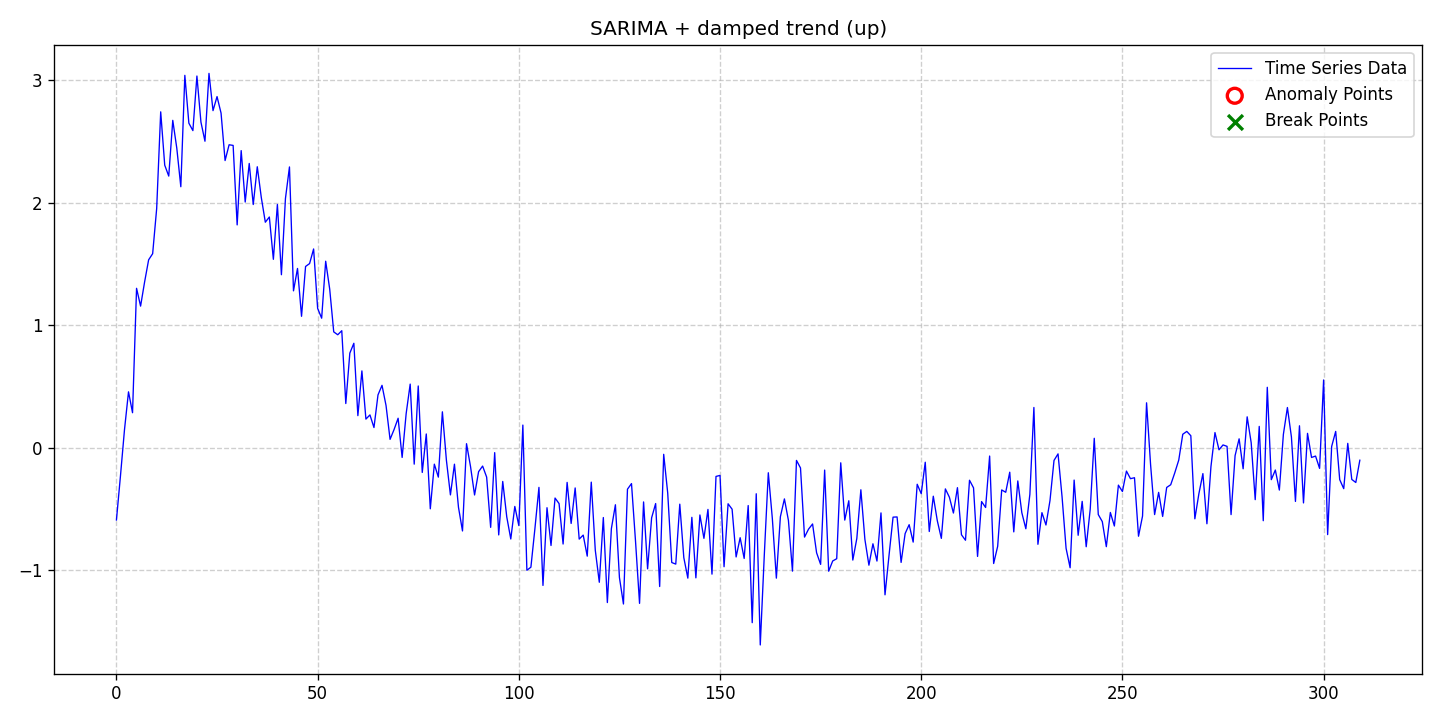

The table this chart was drawn from, first rows:
date, data, stationary, det_lin_up, det_lin_down, det_quad, det_cubic, det_exp, det_damped, stoc_trend, volatility, single_seas, multiple_seas, point_anom_single, point_anom_multi, collect_anom, context_anom, mean_shift, var_shift, trend_shift, point_anom_count, point_anom_location, point_anom_point, collect_anom_count
2020-01-01, -0.5901, 0, 0, 0, 0, 0, 0, 1, 0, 0, 1, 0, 0, 0, 0, 0, 0, 0, 0, 0, none, , 0
2020-01-02, -0.2303, 0, 0, 0, 0, 0, 0, 1, 0, 0, 1, 0, 0, 0, 0, 0, 0, 0, 0, 0, none, , 0
2020-01-03, 0.1464, 0, 0, 0, 0, 0, 0, 1, 0, 0, 1, 0, 0, 0, 0, 0, 0, 0, 0, 0, none, , 0
2020-01-04, 0.4563, 0, 0, 0, 0, 0, 0, 1, 0, 0, 1, 0, 0, 0, 0, 0, 0, 0, 0, 0, none, , 0
2020-01-05, 0.2858, 0, 0, 0, 0, 0, 0, 1, 0, 0, 1, 0, 0, 0, 0, 0, 0, 0, 0, 0, none, , 0
2020-01-06, 1.301, 0, 0, 0, 0, 0, 0, 1, 0, 0, 1, 0, 0, 0, 0, 0, 0, 0, 0, 0, none, , 0
2020-01-07, 1.156, 0, 0, 0, 0, 0, 0, 1, 0, 0, 1, 0, 0, 0, 0, 0, 0, 0, 0, 0, none, , 0
2020-01-08, 1.353, 0, 0, 0, 0, 0, 0, 1, 0, 0, 1, 0, 0, 0, 0, 0, 0, 0, 0, 0, none, , 0
2020-01-09, 1.534, 0, 0, 0, 0, 0, 0, 1, 0, 0, 1, 0, 0, 0, 0, 0, 0, 0, 0, 0, none, , 0
2020-01-10, 1.584, 0, 0, 0, 0, 0, 0, 1, 0, 0, 1, 0, 0, 0, 0, 0, 0, 0, 0, 0, none, , 0
2020-01-11, 1.953, 0, 0, 0, 0, 0, 0, 1, 0, 0, 1, 0, 0, 0, 0, 0, 0, 0, 0, 0, none, , 0
2020-01-12, 2.742, 0, 0, 0, 0, 0, 0, 1, 0, 0, 1, 0, 0, 0, 0, 0, 0, 0, 0, 0, none, , 0
2020-01-13, 2.307, 0, 0, 0, 0, 0, 0, 1, 0, 0, 1, 0, 0, 0, 0, 0, 0, 0, 0, 0, none, , 0
2020-01-14, 2.218, 0, 0, 0, 0, 0, 0, 1, 0, 0, 1, 0, 0, 0, 0, 0, 0, 0, 0, 0, none, , 0
2020-01-15, 2.673, 0, 0, 0, 0, 0, 0, 1, 0, 0, 1, 0, 0, 0, 0, 0, 0, 0, 0, 0, none, , 0
2020-01-16, 2.445, 0, 0, 0, 0, 0, 0, 1, 0, 0, 1, 0, 0, 0, 0, 0, 0, 0, 0, 0, none, , 0
2020-01-17, 2.131, 0, 0, 0, 0, 0, 0, 1, 0, 0, 1, 0, 0, 0, 0, 0, 0, 0, 0, 0, none, , 0
2020-01-18, 3.04, 0, 0, 0, 0, 0, 0, 1, 0, 0, 1, 0, 0, 0, 0, 0, 0, 0, 0, 0, none, , 0
2020-01-19, 2.65, 0, 0, 0, 0, 0, 0, 1, 0, 0, 1, 0, 0, 0, 0, 0, 0, 0, 0, 0, none, , 0
2020-01-20, 2.589, 0, 0, 0, 0, 0, 0, 1, 0, 0, 1, 0, 0, 0, 0, 0, 0, 0, 0, 0, none, , 0
2020-01-21, 3.034, 0, 0, 0, 0, 0, 0, 1, 0, 0, 1, 0, 0, 0, 0, 0, 0, 0, 0, 0, none, , 0
2020-01-22, 2.658, 0, 0, 0, 0, 0, 0, 1, 0, 0, 1, 0, 0, 0, 0, 0, 0, 0, 0, 0, none, , 0
2020-01-23, 2.502, 0, 0, 0, 0, 0, 0, 1, 0, 0, 1, 0, 0, 0, 0, 0, 0, 0, 0, 0, none, , 0
2020-01-24, 3.056, 0, 0, 0, 0, 0, 0, 1, 0, 0, 1, 0, 0, 0, 0, 0, 0, 0, 0, 0, none, , 0
2020-01-25, 2.752, 0, 0, 0, 0, 0, 0, 1, 0, 0, 1, 0, 0, 0, 0, 0, 0, 0, 0, 0, none, , 0
2020-01-26, 2.867, 0, 0, 0, 0, 0, 0, 1, 0, 0, 1, 0, 0, 0, 0, 0, 0, 0, 0, 0, none, , 0
2020-01-27, 2.732, 0, 0, 0, 0, 0, 0, 1, 0, 0, 1, 0, 0, 0, 0, 0, 0, 0, 0, 0, none, , 0
2020-01-28, 2.345, 0, 0, 0, 0, 0, 0, 1, 0, 0, 1, 0, 0, 0, 0, 0, 0, 0, 0, 0, none, , 0
2020-01-29, 2.473, 0, 0, 0, 0, 0, 0, 1, 0, 0, 1, 0, 0, 0, 0, 0, 0, 0, 0, 0, none, , 0
2020-01-30, 2.468, 0, 0, 0, 0, 0, 0, 1, 0, 0, 1, 0, 0, 0, 0, 0, 0, 0, 0, 0, none, , 0
2020-01-31, 1.819, 0, 0, 0, 0, 0, 0, 1, 0, 0, 1, 0, 0, 0, 0, 0, 0, 0, 0, 0, none, , 0
2020-02-01, 2.426, 0, 0, 0, 0, 0, 0, 1, 0, 0, 1, 0, 0, 0, 0, 0, 0, 0, 0, 0, none, , 0
2020-02-02, 2.006, 0, 0, 0, 0, 0, 0, 1, 0, 0, 1, 0, 0, 0, 0, 0, 0, 0, 0, 0, none, , 0
2020-02-03, 2.321, 0, 0, 0, 0, 0, 0, 1, 0, 0, 1, 0, 0, 0, 0, 0, 0, 0, 0, 0, none, , 0
2020-02-04, 1.986, 0, 0, 0, 0, 0, 0, 1, 0, 0, 1, 0, 0, 0, 0, 0, 0, 0, 0, 0, none, , 0
2020-02-05, 2.294, 0, 0, 0, 0, 0, 0, 1, 0, 0, 1, 0, 0, 0, 0, 0, 0, 0, 0, 0, none, , 0
2020-02-06, 2.043, 0, 0, 0, 0, 0, 0, 1, 0, 0, 1, 0, 0, 0, 0, 0, 0, 0, 0, 0, none, , 0
2020-02-07, 1.841, 0, 0, 0, 0, 0, 0, 1, 0, 0, 1, 0, 0, 0, 0, 0, 0, 0, 0, 0, none, , 0
2020-02-08, 1.884, 0, 0, 0, 0, 0, 0, 1, 0, 0, 1, 0, 0, 0, 0, 0, 0, 0, 0, 0, none, , 0
2020-02-09, 1.538, 0, 0, 0, 0, 0, 0, 1, 0, 0, 1, 0, 0, 0, 0, 0, 0, 0, 0, 0, none, , 0
2020-02-10, 1.986, 0, 0, 0, 0, 0, 0, 1, 0, 0, 1, 0, 0, 0, 0, 0, 0, 0, 0, 0, none, , 0
2020-02-11, 1.412, 0, 0, 0, 0, 0, 0, 1, 0, 0, 1, 0, 0, 0, 0, 0, 0, 0, 0, 0, none, , 0
2020-02-12, 2.034, 0, 0, 0, 0, 0, 0, 1, 0, 0, 1, 0, 0, 0, 0, 0, 0, 0, 0, 0, none, , 0
2020-02-13, 2.292, 0, 0, 0, 0, 0, 0, 1, 0, 0, 1, 0, 0, 0, 0, 0, 0, 0, 0, 0, none, , 0
2020-02-14, 1.281, 0, 0, 0, 0, 0, 0, 1, 0, 0, 1, 0, 0, 0, 0, 0, 0, 0, 0, 0, none, , 0
2020-02-15, 1.463, 0, 0, 0, 0, 0, 0, 1, 0, 0, 1, 0, 0, 0, 0, 0, 0, 0, 0, 0, none, , 0
2020-02-16, 1.073, 0, 0, 0, 0, 0, 0, 1, 0, 0, 1, 0, 0, 0, 0, 0, 0, 0, 0, 0, none, , 0
2020-02-17, 1.48, 0, 0, 0, 0, 0, 0, 1, 0, 0, 1, 0, 0, 0, 0, 0, 0, 0, 0, 0, none, , 0
2020-02-18, 1.503, 0, 0, 0, 0, 0, 0, 1, 0, 0, 1, 0, 0, 0, 0, 0, 0, 0, 0, 0, none, , 0
2020-02-19, 1.623, 0, 0, 0, 0, 0, 0, 1, 0, 0, 1, 0, 0, 0, 0, 0, 0, 0, 0, 0, none, , 0
2020-02-20, 1.138, 0, 0, 0, 0, 0, 0, 1, 0, 0, 1, 0, 0, 0, 0, 0, 0, 0, 0, 0, none, , 0
2020-02-21, 1.058, 0, 0, 0, 0, 0, 0, 1, 0, 0, 1, 0, 0, 0, 0, 0, 0, 0, 0, 0, none, , 0
2020-02-22, 1.523, 0, 0, 0, 0, 0, 0, 1, 0, 0, 1, 0, 0, 0, 0, 0, 0, 0, 0, 0, none, , 0
2020-02-23, 1.295, 0, 0, 0, 0, 0, 0, 1, 0, 0, 1, 0, 0, 0, 0, 0, 0, 0, 0, 0, none, , 0
2020-02-24, 0.9458, 0, 0, 0, 0, 0, 0, 1, 0, 0, 1, 0, 0, 0, 0, 0, 0, 0, 0, 0, none, , 0
2020-02-25, 0.9223, 0, 0, 0, 0, 0, 0, 1, 0, 0, 1, 0, 0, 0, 0, 0, 0, 0, 0, 0, none, , 0
2020-02-26, 0.9552, 0, 0, 0, 0, 0, 0, 1, 0, 0, 1, 0, 0, 0, 0, 0, 0, 0, 0, 0, none, , 0
2020-02-27, 0.3608, 0, 0, 0, 0, 0, 0, 1, 0, 0, 1, 0, 0, 0, 0, 0, 0, 0, 0, 0, none, , 0
2020-02-28, 0.7723, 0, 0, 0, 0, 0, 0, 1, 0, 0, 1, 0, 0, 0, 0, 0, 0, 0, 0, 0, none, , 0
2020-02-29, 0.8527, 0, 0, 0, 0, 0, 0, 1, 0, 0, 1, 0, 0, 0, 0, 0, 0, 0, 0, 0, none, , 0
... 250 more rows
